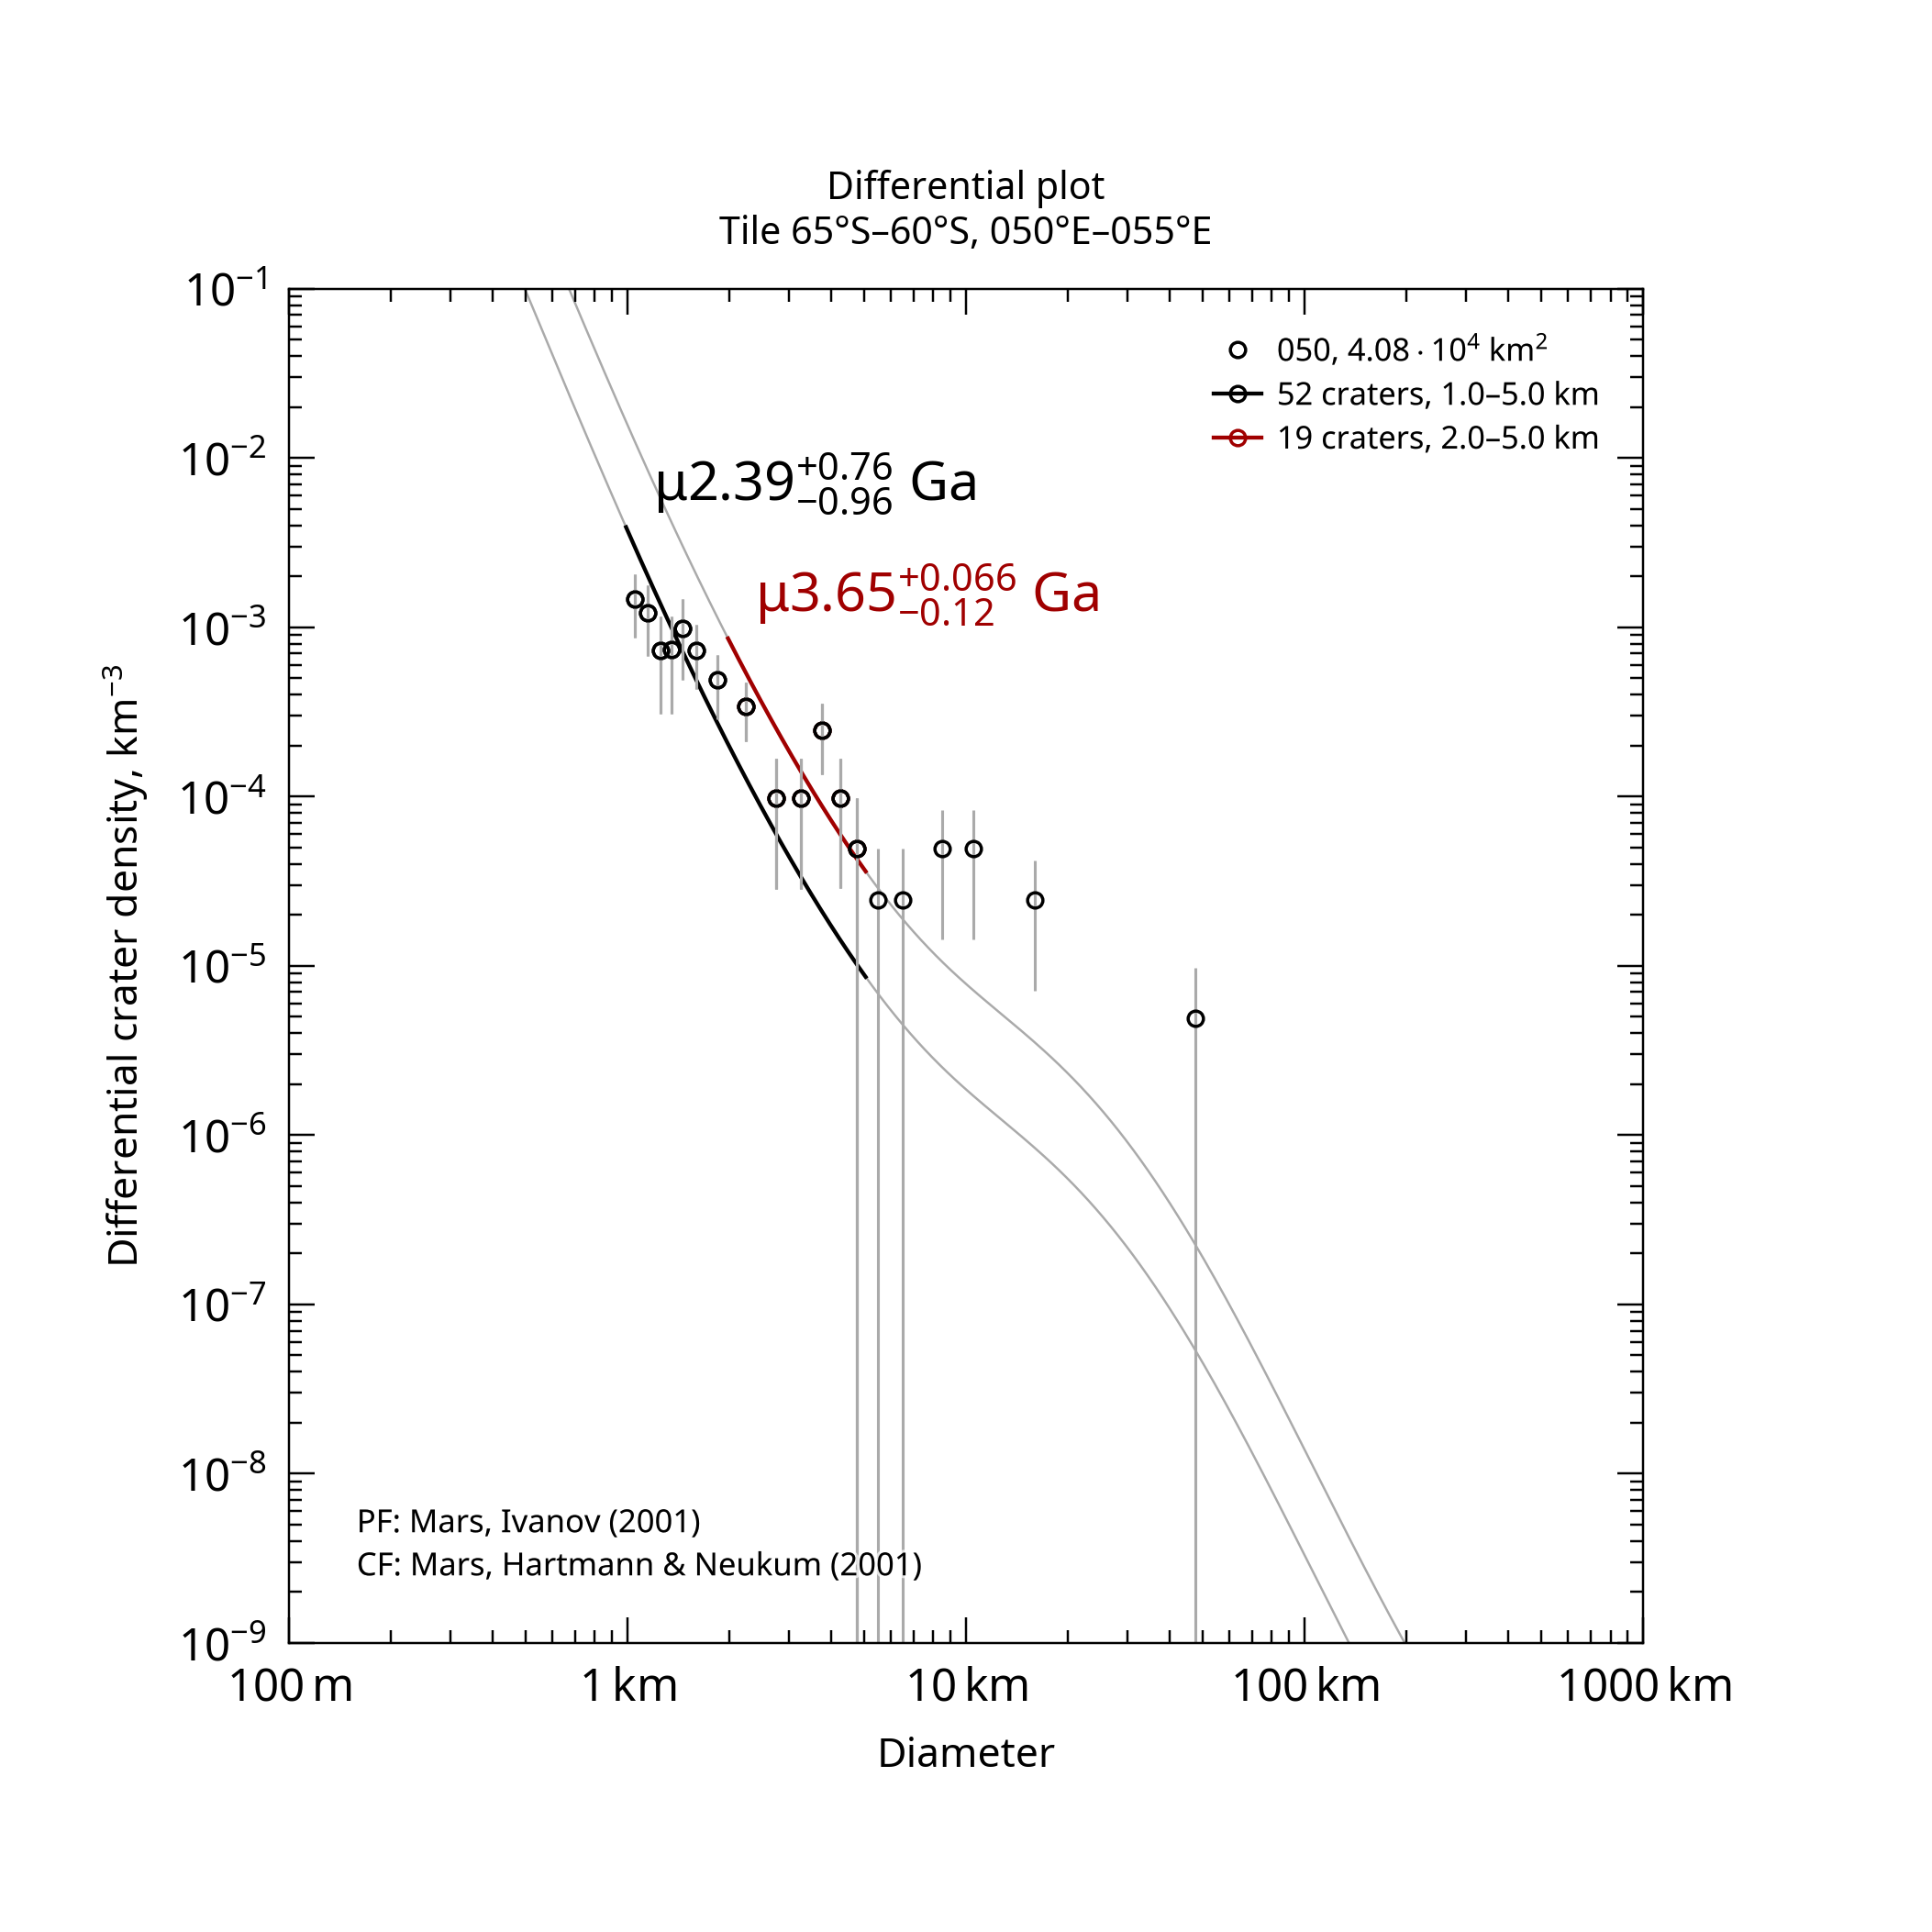

Data behind this chart, as committed beside it:
, , , , , , , , , , , , , , , , , , , , Formatted values [paste MathML into Word…
, , , , , , , , , , , , , , , , , , , , , MathML, , Latex
Name, Area, Binning, d_min, d_max, Method, Resurf, N, N_event, Age, Age-, Age+, a0, a0-, a0+, N(1), N(1)-, N(1)+, Source, , Range, Age, N(1), Age
050, 40784, pseudo-log, 1, 5, d-fit, 0, 52.0, 52, 2.39, 1.43, 3.15, -2.933, -3.156, -2.787, 1.17e-03, 6.98e-04, 1.63e-03, tiles_scc/tile_lat-65_lon+050.scc, , 1.0–5.0 km, <math xmlns="http://www.w3.org/1998/Math…, <math xmlns="http://www.w3.org/1998/Math…, $\mu2.39^{+0.76}_{-0.96}$ Ga
050, 40784, pseudo-log, 2, 5, d-fit, 0, 19.0, 19, 3.65, 3.53, 3.72, -2.31, -2.513, -2.173, 4.89e-03, 3.07e-03, 6.72e-03, tiles_scc/tile_lat-65_lon+050.scc, , 2.0–5.0 km, <math xmlns="http://www.w3.org/1998/Math…, <math xmlns="http://www.w3.org/1998/Math…, $\mu3.65^{+0.066}_{-0.12}$ Ga
